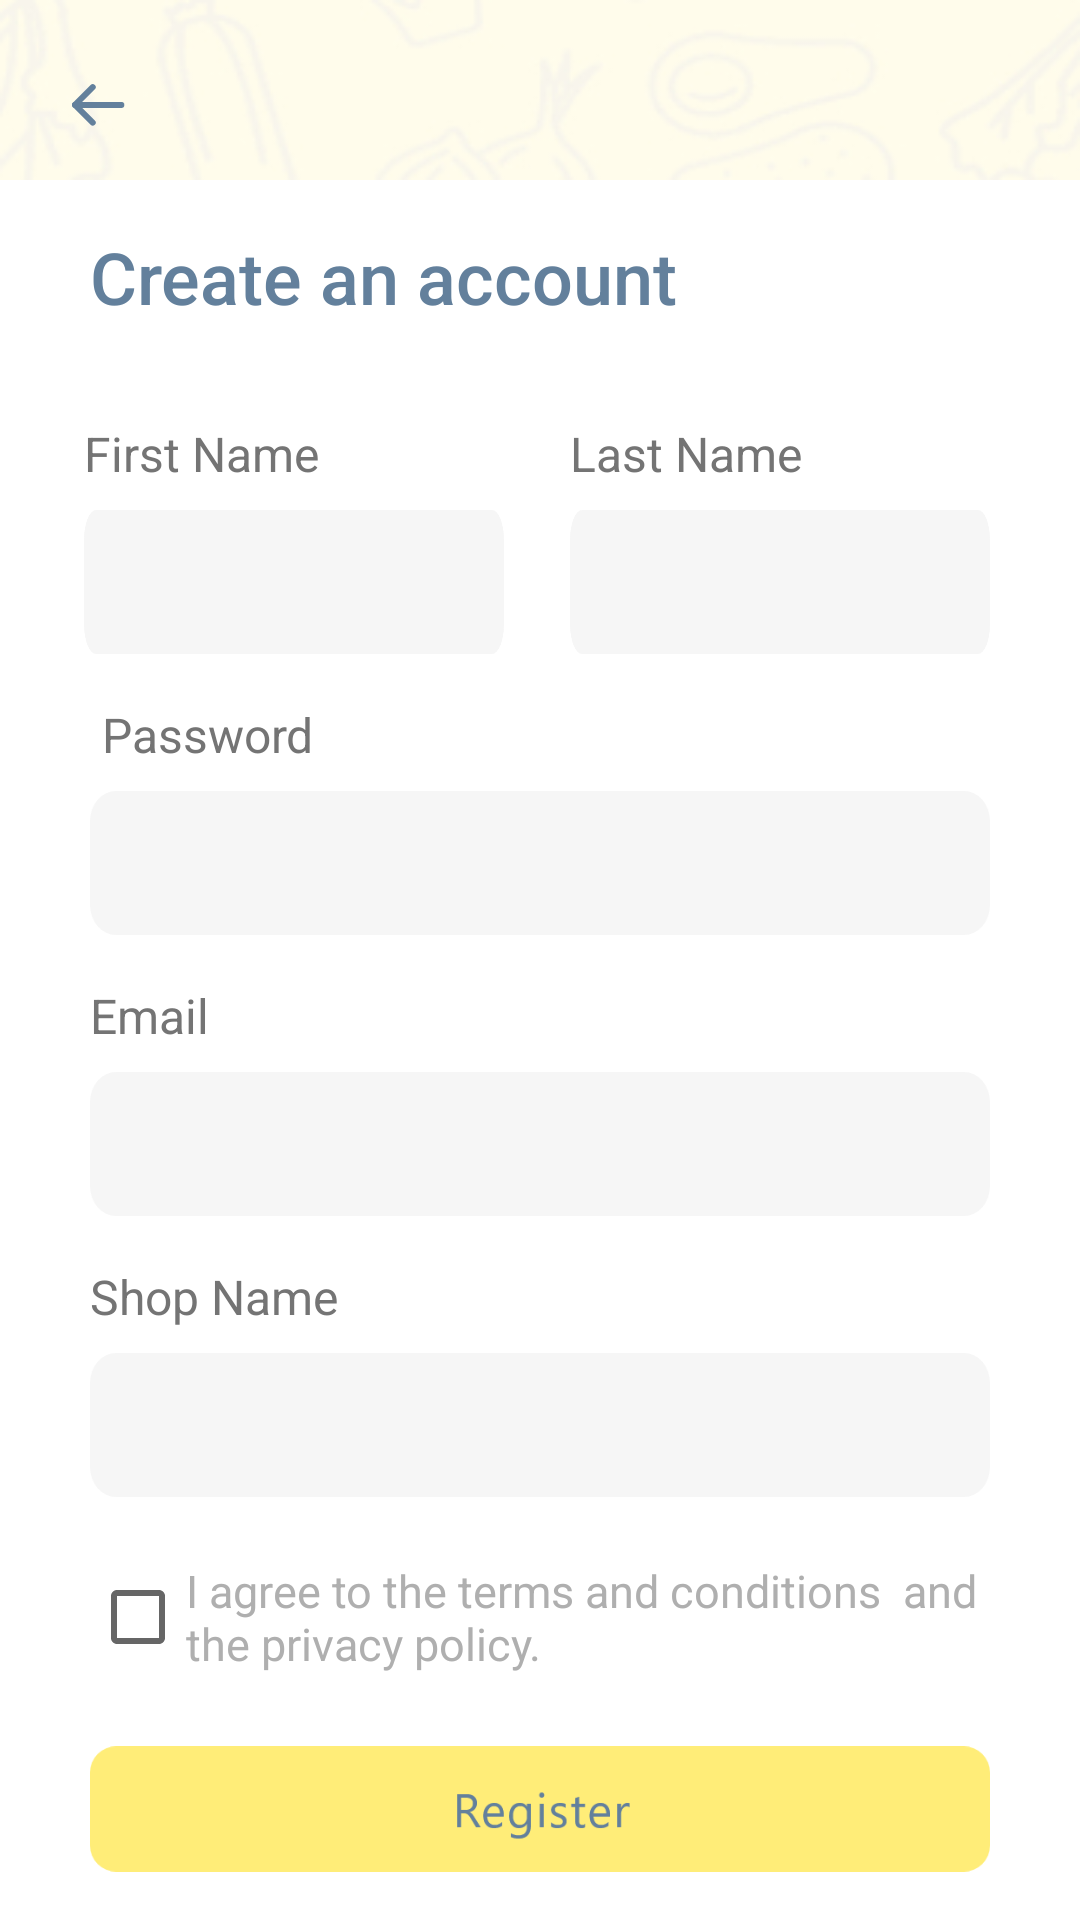

This screen was rendered from an Android layout file. Write that file and the resources it references.
<!-- AndroidManifest.xml: application theme Theme.KeepersActivity -->
<!-- res/layout/activity_main3.xml -->
<?xml version="1.0" encoding="utf-8"?>
<ScrollView xmlns:android="http://schemas.android.com/apk/res/android"
    xmlns:app="http://schemas.android.com/apk/res-auto"
    xmlns:tools="http://schemas.android.com/tools"
    android:layout_width="match_parent"
    android:layout_height="match_parent"
    tools:context=".MainActivity3">

    <androidx.constraintlayout.widget.ConstraintLayout
        android:layout_width="match_parent"
        android:layout_height="match_parent">

    <View
        android:id="@+id/view7"
        android:layout_width="match_parent"
        android:layout_height="60dp"
        android:background="@drawable/toolbar_bg"
        app:layout_constraintEnd_toEndOf="parent"
        app:layout_constraintHorizontal_bias="0.5"
        app:layout_constraintStart_toStartOf="parent"
        app:layout_constraintTop_toTopOf="parent"></View>

    <EditText
        android:id="@+id/shobName"
        android:layout_width="0dp"
        android:layout_height="wrap_content"
        android:layout_alignParentStart="true"
        android:layout_alignParentTop="true"
        android:layout_centerHorizontal="true"
        android:layout_marginStart="30dp"
        android:layout_marginTop="8dp"
        android:layout_marginEnd="30dp"
        android:background="@drawable/enterbar"
        android:ems="10"
        android:inputType="textPersonName"
        app:layout_constraintEnd_toEndOf="parent"
        app:layout_constraintHorizontal_bias="0.5"
        app:layout_constraintStart_toStartOf="parent"
        app:layout_constraintTop_toBottomOf="@+id/textView18" />

    <EditText
        android:id="@+id/numberInput"
        android:layout_width="0dp"
        android:layout_height="wrap_content"
        android:layout_alignParentStart="true"
        android:layout_alignParentTop="true"
        android:layout_centerHorizontal="true"
        android:layout_marginStart="30dp"
        android:layout_marginTop="8dp"
        android:layout_marginEnd="30dp"
        android:background="@drawable/enterbar"
        android:ems="10"
        android:inputType="textEmailAddress"
        app:layout_constraintEnd_toEndOf="parent"
        app:layout_constraintStart_toStartOf="parent"
        app:layout_constraintTop_toBottomOf="@+id/textView17" />

    <EditText
        android:id="@+id/lastNameInput"
        android:layout_width="140sp"
        android:layout_height="wrap_content"
        android:layout_alignParentStart="true"
        android:layout_alignParentTop="true"
        android:layout_centerHorizontal="true"
        android:layout_marginTop="8dp"
        android:layout_marginEnd="30dp"
        android:background="@drawable/enterbar"
        android:ems="10"
        android:inputType="textPersonName"
        app:layout_constraintEnd_toEndOf="parent"
        app:layout_constraintTop_toBottomOf="@+id/textView15" />

    <EditText
        android:id="@+id/passwordInput"
        android:layout_width="0dp"
        android:layout_height="wrap_content"
        android:layout_alignParentStart="true"
        android:layout_alignParentTop="true"
        android:layout_centerHorizontal="true"
        android:layout_marginStart="30dp"
        android:layout_marginTop="8dp"
        android:layout_marginEnd="30dp"
        android:background="@drawable/enterbar"
        android:ems="10"
        android:inputType="textPassword"
        app:layout_constraintEnd_toEndOf="parent"
        app:layout_constraintHorizontal_bias="0.5"
        app:layout_constraintStart_toStartOf="parent"
        app:layout_constraintTop_toBottomOf="@+id/textView16" />

        <EditText
            android:id="@+id/fastNameInput"
            android:layout_width="140dp"
            android:layout_height="wrap_content"
            android:layout_alignParentStart="true"
            android:layout_alignParentTop="true"
            android:layout_centerHorizontal="true"
            android:layout_marginStart="28dp"
            android:layout_marginTop="8dp"
            android:background="@drawable/enterbar"
            android:ems="10"
            android:inputType="textPersonName"
            app:layout_constraintStart_toStartOf="parent"
            app:layout_constraintTop_toBottomOf="@+id/textView14" />

        <ImageView
            android:id="@+id/loginbtn"
            android:layout_width="0dp"
            android:layout_height="wrap_content"
            android:layout_alignParentTop="true"
            android:layout_alignParentEnd="true"
            android:layout_alignParentBottom="true"
            android:layout_centerInParent="true"
            android:layout_marginStart="30dp"
            android:layout_marginTop="16dp"
            android:layout_marginEnd="30dp"
            android:clickable="true"
            android:src="@drawable/group_496"
            app:layout_constraintEnd_toEndOf="parent"
            app:layout_constraintHorizontal_bias="0.5"
            app:layout_constraintStart_toStartOf="parent"
            app:layout_constraintTop_toBottomOf="@+id/checkBox" />

    <CheckBox
        android:id="@+id/checkBox"
        android:layout_width="0dp"
        android:layout_height="wrap_content"
        android:layout_alignParentStart="true"
        android:layout_alignParentEnd="true"
        android:layout_alignParentBottom="true"
        android:layout_marginStart="30dp"
        android:layout_marginTop="16dp"
        android:layout_marginEnd="30dp"
        android:text="I agree to the terms and conditions

and the privacy policy."
        android:textColor="@color/ash"
        android:textSize="15sp"
        app:layout_constraintEnd_toEndOf="parent"
        app:layout_constraintHorizontal_bias="0.5"
        app:layout_constraintStart_toStartOf="parent"
        app:layout_constraintTop_toBottomOf="@+id/shobName" />

    <ImageView
        android:id="@+id/backButton"
        android:layout_width="wrap_content"
        android:layout_height="22dp"
        android:layout_marginStart="24dp"
        android:layout_marginTop="24dp"
        android:clickable="true"
        android:src="@drawable/back_button"
        app:layout_constraintStart_toStartOf="parent"
        app:layout_constraintTop_toTopOf="parent" />

    <ProgressBar
        android:visibility="invisible"
        android:id="@+id/progressBar"
        style="?android:attr/progressBarStyle"
        android:layout_width="30dp"
        android:layout_height="30dp"
        android:layout_marginEnd="24dp"
        app:layout_constraintBottom_toBottomOf="@+id/loginbtn"
        app:layout_constraintEnd_toEndOf="@+id/loginbtn"
        app:layout_constraintTop_toTopOf="@+id/loginbtn" />

        <TextView
            android:id="@+id/textView14"
            android:layout_width="wrap_content"
            android:layout_height="wrap_content"
            android:layout_marginTop="32dp"
            android:text="First Name"
            android:textColor="#747474"
            android:textSize="16sp"
            app:layout_constraintStart_toStartOf="@+id/fastNameInput"
            app:layout_constraintTop_toBottomOf="@+id/textView19" />

        <TextView
            android:id="@+id/textView15"
            android:layout_width="wrap_content"
            android:layout_height="wrap_content"
            android:layout_marginTop="32dp"
            android:text="Last Name"
            android:textColor="#747474"
            android:textSize="16sp"
            app:layout_constraintStart_toStartOf="@+id/lastNameInput"
            app:layout_constraintTop_toBottomOf="@+id/textView19" />

    <TextView
        android:textSize="16sp"
        android:textColor="#747474"
        android:id="@+id/textView16"
        android:layout_width="wrap_content"
        android:layout_height="wrap_content"
        android:layout_marginStart="4dp"
        android:layout_marginTop="16dp"
        android:text="Password"
        app:layout_constraintStart_toStartOf="@+id/passwordInput"
        app:layout_constraintTop_toBottomOf="@+id/fastNameInput" />

    <TextView
        android:textColor="#747474"
        android:textSize="16sp"
        android:id="@+id/textView17"
        android:layout_width="wrap_content"
        android:layout_height="wrap_content"
        android:layout_marginTop="16dp"
        android:text="Email"
        app:layout_constraintStart_toStartOf="@+id/numberInput"
        app:layout_constraintTop_toBottomOf="@+id/passwordInput" />

    <TextView
        android:textSize="16sp"
        android:textColor="#747474"
        android:id="@+id/textView18"
        android:layout_width="wrap_content"
        android:layout_height="wrap_content"
        android:layout_marginTop="16dp"
        android:text="Shop Name"
        app:layout_constraintStart_toStartOf="@+id/shobName"
        app:layout_constraintTop_toBottomOf="@+id/numberInput" />

    <TextView
        android:fontFamily="sans-serif-medium"
        android:textSize="24sp"
        android:textColor="#63809C"
        android:id="@+id/textView19"
        android:layout_width="wrap_content"
        android:layout_height="wrap_content"
        android:layout_marginStart="30dp"
        android:layout_marginTop="16dp"
        android:text="Create an account"
        app:layout_constraintStart_toStartOf="parent"
        app:layout_constraintTop_toBottomOf="@+id/view7" />

    </androidx.constraintlayout.widget.ConstraintLayout>

</ScrollView>
<!-- resources referenced by this layout -->
<resources>
  <color name="ash">#AFAFAF</color>
  <!-- drawable back_button: png bitmap (drawable-hdpi, 379 bytes) -->
  <!-- drawable enterbar: png bitmap (drawable-hdpi, 1697 bytes) -->
  <!-- drawable group_496: png bitmap (drawable-hdpi, 3338 bytes) -->
  <!-- drawable toolbar_bg: jpg bitmap (drawable, 8365 bytes) -->
  <style name="Theme.KeepersActivity" parent="Theme.MaterialComponents.DayNight.NoActionBar">
        
        <item name="colorPrimary">@color/purple_500</item>
        <item name="colorPrimaryVariant">@color/purple_700</item>
        <item name="colorOnPrimary">@color/white</item>
        
        <item name="colorSecondary">@color/teal_200</item>
        <item name="colorSecondaryVariant">@color/teal_700</item>
        <item name="colorOnSecondary">@color/black</item>
        
        <item name="android:statusBarColor" tools:targetApi="l">?attr/colorPrimaryVariant</item>
        
    </style>
  <color name="purple_500">#FF6200EE</color>
  <color name="purple_700">#FF3700B3</color>
  <color name="white">#FFFFFFFF</color>
  <color name="teal_200">#FF03DAC5</color>
  <color name="teal_700">#FF018786</color>
  <color name="black">#FF000000</color>
</resources>
